57-way image classification set "dataset" from GitHub (juandmm1233/NoElectivaIII); label vocabulary: onion, aloe vera, alpinia galanga rasna, amaranthus viridis arive-dantu, andrographis paniculata nelavembu, annona squamosa seethapala, jackfruit, neem, bacopa monnieri bhrami, malabar spinach, papaya, carissa carandas karanda, catharanthus roseus, chamaecostus cuspidatus insulin plant, lemon, citrus medica herelikai, Mexican mint doddpathre, taro, coriander, pumpkin, eclipta prostrata bringaraja, Roxburgh fig, peepal tree, globe amaranth, graptophyllum pictum caricature plant, hibiscus, hymenaea courbaril chakte, jasmine, henna, mango, mint, spiny gourd thumbai, morinda citrifolia nooni, moringa drumstick, Jamaica cherry gasagase, curry leaf, nerium oleander arali, nyctanthes arbor-tristis parijatha, ocimum basilicum kamakasturi, tulsi holy basil, poppy seed gasagase, beans, betel, pongamia honge, guava, punica granatum (pomoegranate), castor plant, rose, sandalwood, ashoka tree, spinach palak, rose apple, syzygium cumini nerale, crape jasmine, tamarind, tinospora cordifolia amruthaballi, wrightia tinctoria badipala.

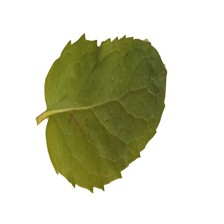
Label: mint

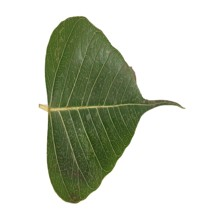
Label: peepal tree

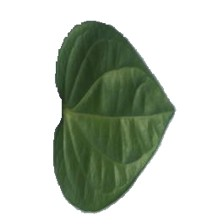
Label: betel

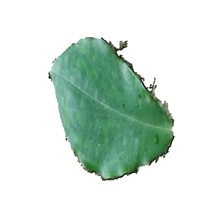
Label: chamaecostus cuspidatus insulin plant

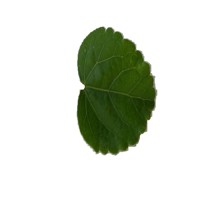
Label: hibiscus

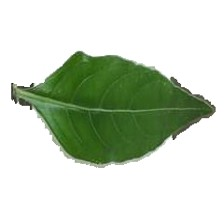
Label: andrographis paniculata nelavembu
